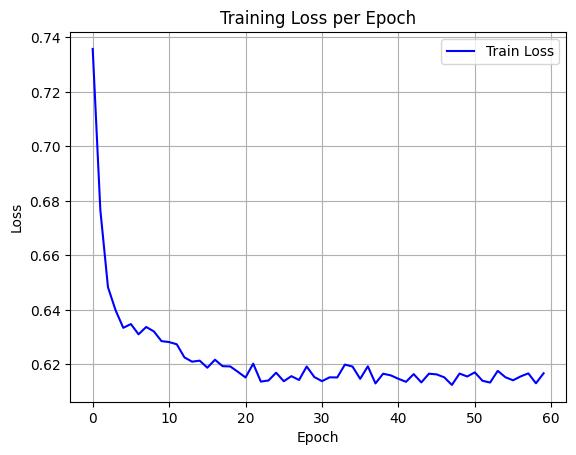

The file beside this chart, header and first rows:
epoch, train_loss
0, 0.7358
1, 0.6766
2, 0.6483
3, 0.6398
4, 0.6334
5, 0.6348
6, 0.631
7, 0.6337
8, 0.6321
9, 0.6285
10, 0.6281
11, 0.6273
12, 0.6225
13, 0.621
14, 0.6213
15, 0.6187
16, 0.6217
17, 0.6193
18, 0.6192
19, 0.6172
20, 0.6152
21, 0.6202
22, 0.6136
23, 0.614
24, 0.6169
25, 0.6138
26, 0.6156
27, 0.6142
28, 0.6192
29, 0.6153
30, 0.6138
31, 0.6152
32, 0.6152
33, 0.6199
34, 0.6191
35, 0.6147
36, 0.6192
37, 0.613
38, 0.6165
39, 0.6159
40, 0.6147
41, 0.6136
42, 0.6164
43, 0.6133
44, 0.6165
45, 0.6163
46, 0.6152
47, 0.6124
48, 0.6166
49, 0.6155
50, 0.617
51, 0.6139
52, 0.6133
53, 0.6176
54, 0.6152
55, 0.6141
56, 0.6156
57, 0.6167
58, 0.613
59, 0.6167
